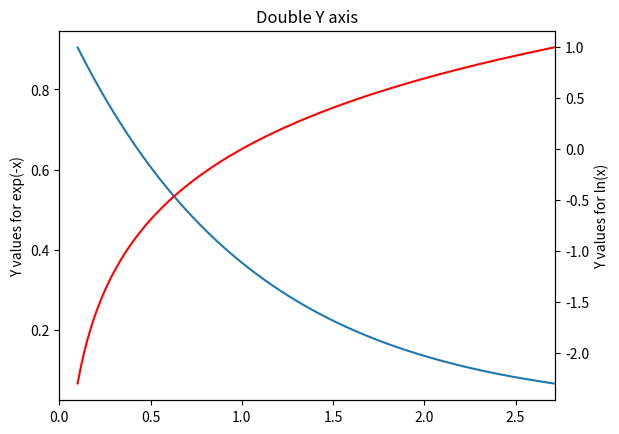

The matplotlib source for this figure:
import matplotlib.pyplot as plt
import numpy as np

x = np.arange(0.1, np.e, 0.01)
y1 = np.exp(-x)
y2 = np.log(x)

fig = plt.figure()

ax1 = fig.add_subplot(111)
ax1.plot(x, y1)
ax1.set_ylabel('Y values for exp(-x)')
ax1.set_title("Double Y axis")

#表示与ax1共用横轴
ax2 = ax1.twinx()  # this is the important function
ax2.plot(x, y2, 'r')
ax2.set_xlim([0, np.e])
ax2.set_ylabel('Y values for ln(x)')
ax2.set_xlabel('Same X for both exp(-x) and ln(x)')

plt.show()